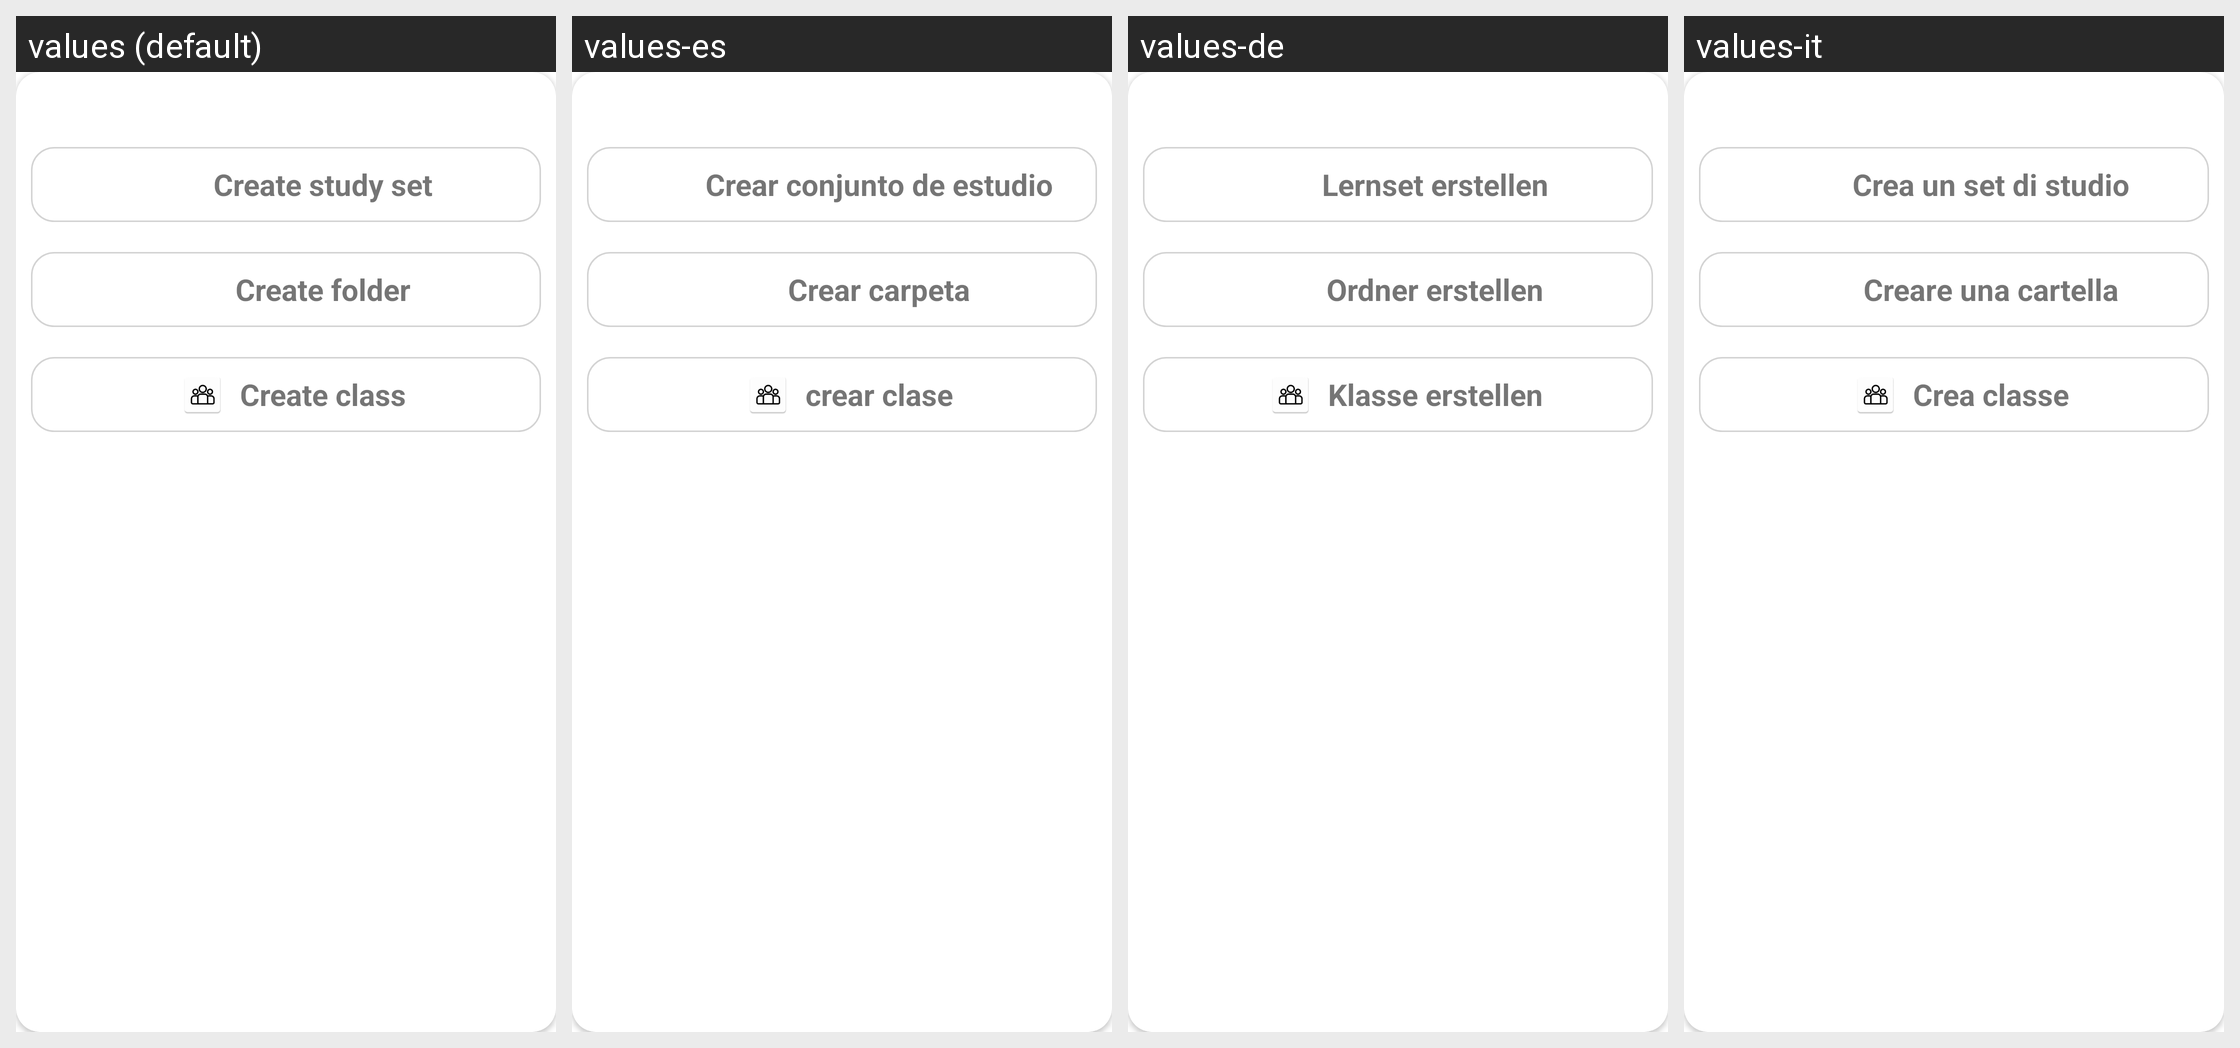

Strings drawn on this Android screen and how each of the app's shown locales translates them:
Android screen res/layout/fragment_create.xml rendered under 4 locales, left to right: values (default), values-es, values-de, values-it. Device: Nexus 5 (rendered at 1080×1920; each locale shown at half size, 540×960, under a caption strip naming it); theme Theme.QuickMem.
Other locales in the repository, not shown: values-cn, values-fr, values-ja, values-ko, values-pt, values-ru, values-th, values-tr, values-vi.
Strings drawn on this screen, with the default value and each locale's value (text and hints the layout hard-codes, and strings that could not be matched under every locale, appear in the picture but are not listed):

create_set
  values: Create study set
  values-es: Crear conjunto de estudio
  values-de: Lernset erstellen
  values-it: Crea un set di studio

create_folder
  values: Create folder
  values-es: Crear carpeta
  values-de: Ordner erstellen
  values-it: Creare una cartella

create_class
  values: Create class
  values-es: crear clase
  values-de: Klasse erstellen
  values-it: Crea classe
